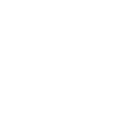
t = 0.00 s
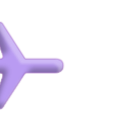
t = 0.45 s
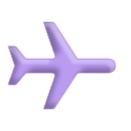
t = 0.98 s
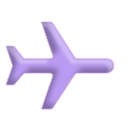
t = 1.50 s
t = 1.95 s: frame unchanged from t = 0.00 s, image omitted
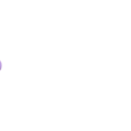
t = 2.55 s

The animated SVG that drew these frames (rendered in a browser with its animation timeline set to each time). Animation: 1 CSS @keyframes rule; one cycle of 3.00 s, repeats indefinitely.

<svg width="100" height="100" viewBox="0 0 100 100" fill="none" xmlns="http://www.w3.org/2000/svg" style="width: 131px; height: 131px;"><style>
     .line-plane1 {animation: line-plane1-fly 3s infinite ease-in-out;}
     @keyframes line-plane1-fly{
         0% { transform: translate3d(-200px, 0, 0);}
         30% {transform: translate3d(0px, 0, 0);}
         40% {transform: translate3d(-4px, 0, 0);}
         50% {transform: translate3d(0px, 0, 0);}
         70% {transform: translate3d(-4px, 0, 0);}
         100% {transform: translate3d(240px, 0, 0);}
     }
     @media (prefers-reduced-motion: reduce) {
         .line-plane1 {
             animation: none;
         }
     }
    </style><g class="line-plane1" style="animation-duration: 2.2s;"><g filter="url(#filter0_ii)"><path class="fill1" d="M84.5 55.5C84.5 55.5 90.5 55.5 90.5 50C90.5 44.877 85.2943 44.9596 84.5807 44.995C84.5253 44.9978 84.4722 45 84.4168 45H62.5919C61.9114 45 61.2775 44.654 60.9095 44.0815L44.0905 17.9185C43.7225 17.346 43.0886 17 42.4081 17H36L44.6034 42.3574C45.0435 43.6544 44.0791 45 42.7094 45H22.9692C22.3571 45 21.7787 44.7197 21.3994 44.2393L15.1006 36.2607C14.7213 35.7803 14.1429 35.5 13.5308 35.5H9L13.7752 49.348C13.9209 49.7705 13.9209 50.2295 13.7752 50.652L9 64.5H13.5633C14.1568 64.5 14.7197 64.2364 15.0997 63.7804L21.4003 56.2196C21.7803 55.7636 22.3432 55.5 22.9368 55.5H42.6931C44.0674 55.5 45.0322 56.8541 44.5835 58.153L36 83H42.4188C43.0934 83 43.7227 82.6598 44.0922 82.0953L60.9078 56.4047C61.2773 55.8402 61.9066 55.5 62.5812 55.5H84.5Z" fill="rgba(123,67,230,0.53)" stroke-width="1.0px"></path></g><path class="stroke1" d="M84.5 55.5C84.5 55.5 90.5 55.5 90.5 50C90.5 44.877 85.2943 44.9596 84.5807 44.995C84.5253 44.9978 84.4722 45 84.4168 45H62.5919C61.9114 45 61.2775 44.654 60.9095 44.0815L44.0905 17.9185C43.7225 17.346 43.0886 17 42.4081 17H36L44.6034 42.3574C45.0435 43.6544 44.0791 45 42.7094 45H22.9692C22.3571 45 21.7787 44.7197 21.3994 44.2393L15.1006 36.2607C14.7213 35.7803 14.1429 35.5 13.5308 35.5H9L13.7752 49.348C13.9209 49.7705 13.9209 50.2295 13.7752 50.652L9 64.5H13.5633C14.1568 64.5 14.7197 64.2364 15.0997 63.7804L21.4003 56.2196C21.7803 55.7636 22.3432 55.5 22.9368 55.5H42.6931C44.0674 55.5 45.0322 56.8541 44.5835 58.153L36 83H42.4188C43.0934 83 43.7227 82.6598 44.0922 82.0953L60.9078 56.4047C61.2773 55.8402 61.9066 55.5 62.5812 55.5H84.5Z" stroke="rgba(144,74,186,0.4)" stroke-width="1.0px"></path></g><defs><filter id="filter0_ii" x="5.59741" y="12" width="89.9026" height="74" filterUnits="userSpaceOnUse" color-interpolation-filters="sRGB"><feFlood flood-opacity="0" result="BackgroundImageFix"></feFlood><feBlend mode="normal" in="SourceGraphic" in2="BackgroundImageFix" result="shape"></feBlend><feColorMatrix in="SourceAlpha" type="matrix" values="0 0 0 0 0 0 0 0 0 0 0 0 0 0 0 0 0 0 127 0" result="hardAlpha"></feColorMatrix><feOffset dx="4" dy="-4"></feOffset><feGaussianBlur stdDeviation="2"></feGaussianBlur><feComposite in2="hardAlpha" operator="arithmetic" k2="-1" k3="1"></feComposite><feColorMatrix type="matrix" values="0 0 0 0 0 0 0 0 0 0 0 0 0 0 0 0 0 0 0.3 0"></feColorMatrix><feBlend mode="normal" in2="shape" result="effect1_innerShadow"></feBlend><feColorMatrix in="SourceAlpha" type="matrix" values="0 0 0 0 0 0 0 0 0 0 0 0 0 0 0 0 0 0 127 0" result="hardAlpha"></feColorMatrix><feOffset dx="-4" dy="4"></feOffset><feGaussianBlur stdDeviation="1"></feGaussianBlur><feComposite in2="hardAlpha" operator="arithmetic" k2="-1" k3="1"></feComposite><feColorMatrix type="matrix" values="0 0 0 0 1 0 0 0 0 1 0 0 0 0 1 0 0 0 0.3 0"></feColorMatrix><feBlend mode="normal" in2="effect1_innerShadow" result="effect2_innerShadow"></feBlend></filter></defs></svg>